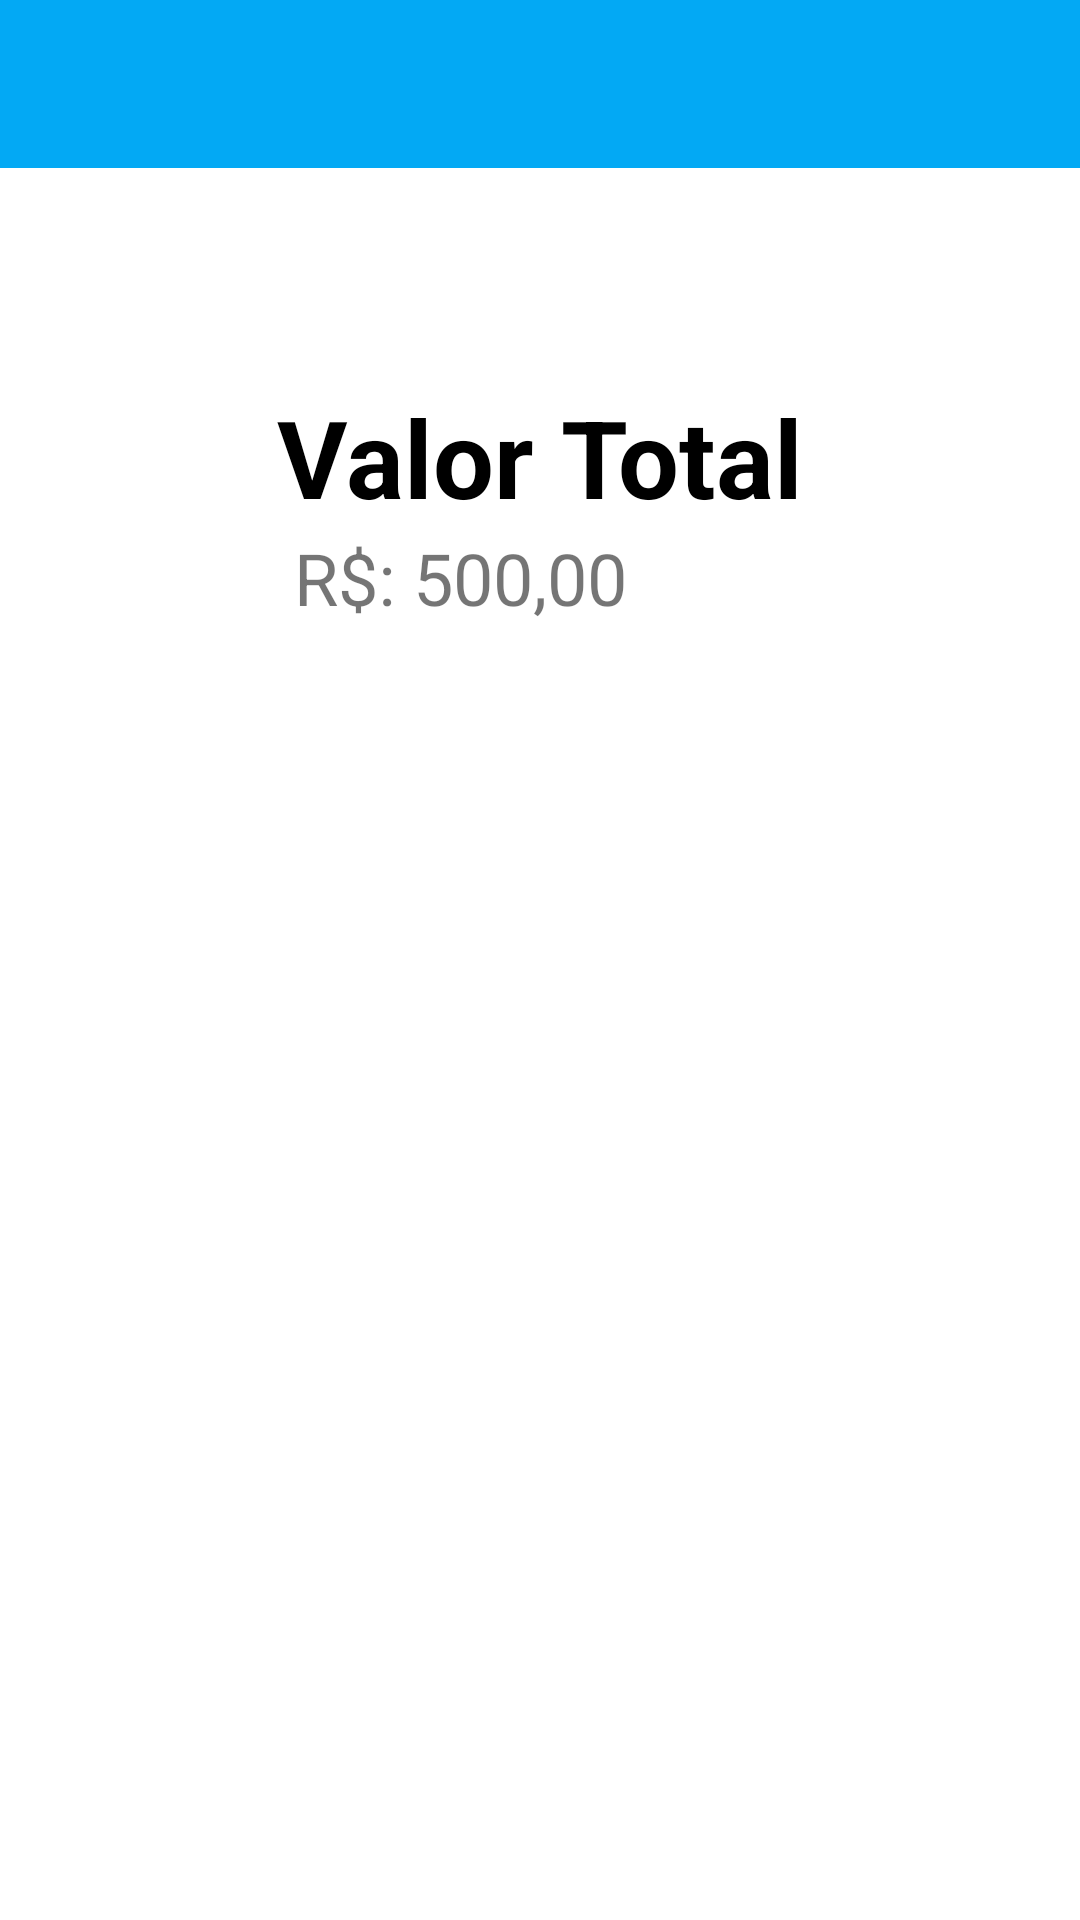

Layout XML and referenced resources for this Android screen:
<!-- AndroidManifest.xml: application theme Theme.BancoMRKotlin -->
<!-- res/layout/activity_poupanca.xml -->
<?xml version="1.0" encoding="utf-8"?>
<androidx.constraintlayout.widget.ConstraintLayout xmlns:android="http://schemas.android.com/apk/res/android"
    xmlns:app="http://schemas.android.com/apk/res-auto"
    xmlns:tools="http://schemas.android.com/tools"
    android:layout_width="match_parent"
    android:layout_height="match_parent"
    tools:context=".PoupancaActivity">

    <androidx.appcompat.widget.Toolbar
        android:id="@+id/toolbarPoupanca"
        android:layout_width="match_parent"
        android:layout_height="wrap_content"
        android:background="?attr/colorPrimary"
        android:minHeight="?attr/actionBarSize"
        android:theme="?attr/actionBarTheme"
        app:layout_constraintEnd_toEndOf="parent"
        app:layout_constraintStart_toStartOf="parent"
        app:layout_constraintTop_toTopOf="parent" />

    <TextView
        android:id="@+id/textView13"
        android:layout_width="wrap_content"
        android:layout_height="wrap_content"
        android:layout_marginTop="72dp"
        android:text="Valor Total"
        android:textColor="@color/black"
        android:textSize="36sp"
        android:textStyle="bold"
        app:layout_constraintEnd_toEndOf="parent"
        app:layout_constraintStart_toStartOf="parent"
        app:layout_constraintTop_toBottomOf="@+id/toolbarPoupanca" />

    <TextView
        android:id="@+id/textView14"
        android:layout_width="wrap_content"
        android:layout_height="wrap_content"
        android:text="R$: 500,00"
        android:textSize="24sp"
        app:layout_constraintEnd_toEndOf="parent"
        app:layout_constraintHorizontal_bias="0.393"
        app:layout_constraintStart_toStartOf="parent"
        app:layout_constraintTop_toBottomOf="@+id/textView13" />
</androidx.constraintlayout.widget.ConstraintLayout>
<!-- resources referenced by this layout -->
<resources>
  <color name="black">#FF000000</color>
  <style name="Theme.BancoMRKotlin" parent="Theme.MaterialComponents.DayNight.DarkActionBar">
          
          <item name="colorPrimary">@color/purple_500</item>
          <item name="colorPrimaryVariant">@color/purple_700</item>
          <item name="colorOnPrimary">@color/white</item>
          
          <item name="colorSecondary">@color/teal_200</item>
          <item name="colorSecondaryVariant">@color/teal_700</item>
          <item name="colorOnSecondary">@color/black</item>
          
          <item name="android:statusBarColor" tools:targetApi="l">?attr/colorPrimaryVariant</item>
          
      </style>
  <color name="purple_500">#03a9f4</color>
  <color name="purple_700">#03a9f4</color>
  <color name="white">#FFFFFFFF</color>
  <color name="teal_200">#FF03DAC5</color>
  <color name="teal_700">#FF018786</color>
</resources>
